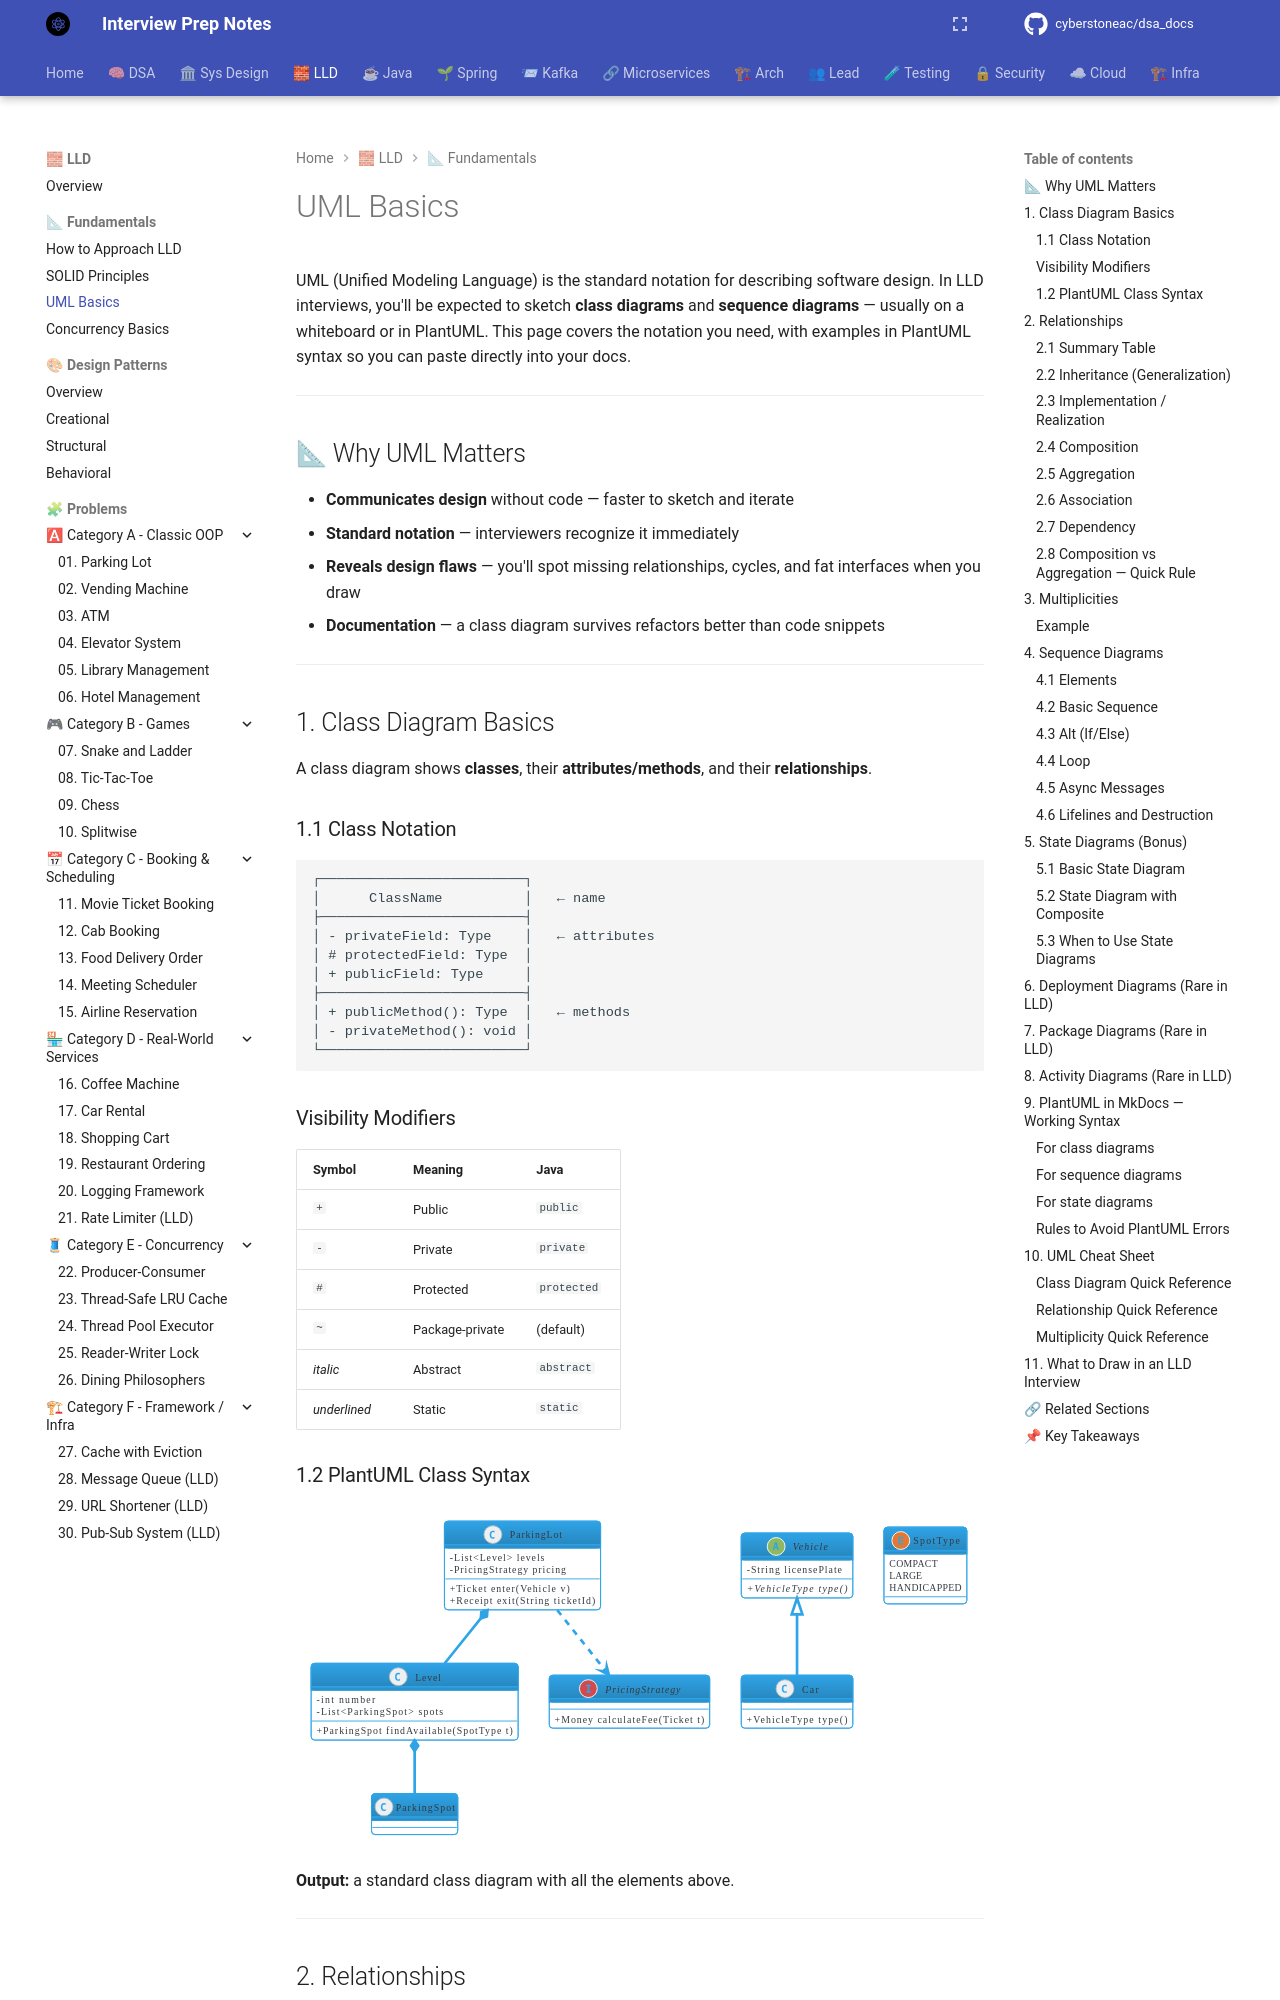

repository: cyberstoneac/dsa_docs · page: lld/uml-basics/index.html · generator: mkdocs

# UML Basics

UML (Unified Modeling Language) is the standard notation for describing software design. In LLD interviews, you'll be expected to sketch **class diagrams** and **sequence diagrams** — usually on a whiteboard or in PlantUML. This page covers the notation you need, with examples in PlantUML syntax so you can paste directly into your docs.

---

## 📐 Why UML Matters

- **Communicates design** without code — faster to sketch and iterate
- **Standard notation** — interviewers recognize it immediately
- **Reveals design flaws** — you'll spot missing relationships, cycles, and fat interfaces when you draw
- **Documentation** — a class diagram survives refactors better than code snippets

---

## 1. Class Diagram Basics

A class diagram shows **classes**, their **attributes/methods**, and their **relationships**.

### 1.1 Class Notation

```
┌─────────────────────────┐
│      ClassName          │   ← name
├─────────────────────────┤
│ - privateField: Type    │   ← attributes
│ # protectedField: Type  │
│ + publicField: Type     │
├─────────────────────────┤
│ + publicMethod(): Type  │   ← methods
│ - privateMethod(): void │
└─────────────────────────┘
```

### Visibility Modifiers

| Symbol | Meaning | Java |
|---|---|---|
| `+` | Public | `public` |
| `-` | Private | `private` |
| `#` | Protected | `protected` |
| `~` | Package-private | (default) |
| *italic* | Abstract | `abstract` |
| *underlined* | Static | `static` |
